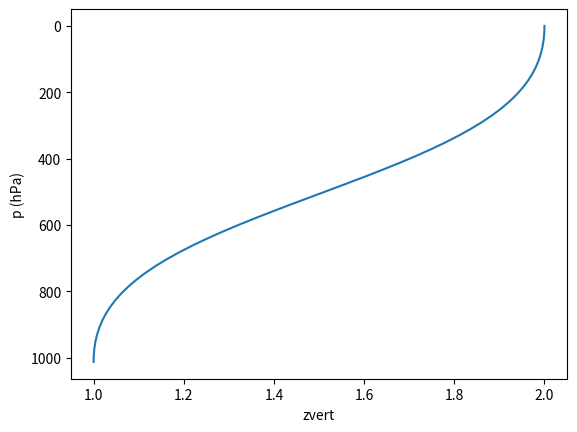

Source code (Python):
#!/usr/bin/env python3

import matplotlib.pyplot as plt
import numpy as np

def f(x):
    return (3 * x**2 - 4 * x + 2) / (2 * x**2 - 2 *x  + 1)

pref = 1013.25
p = np.linspace(0, pref)
plt.plot(f(p / pref), p)
ax = plt.gca()
ax.invert_yaxis()
plt.xlabel("zvert")
plt.ylabel("p (hPa)")
plt.savefig("zvert.pdf")
